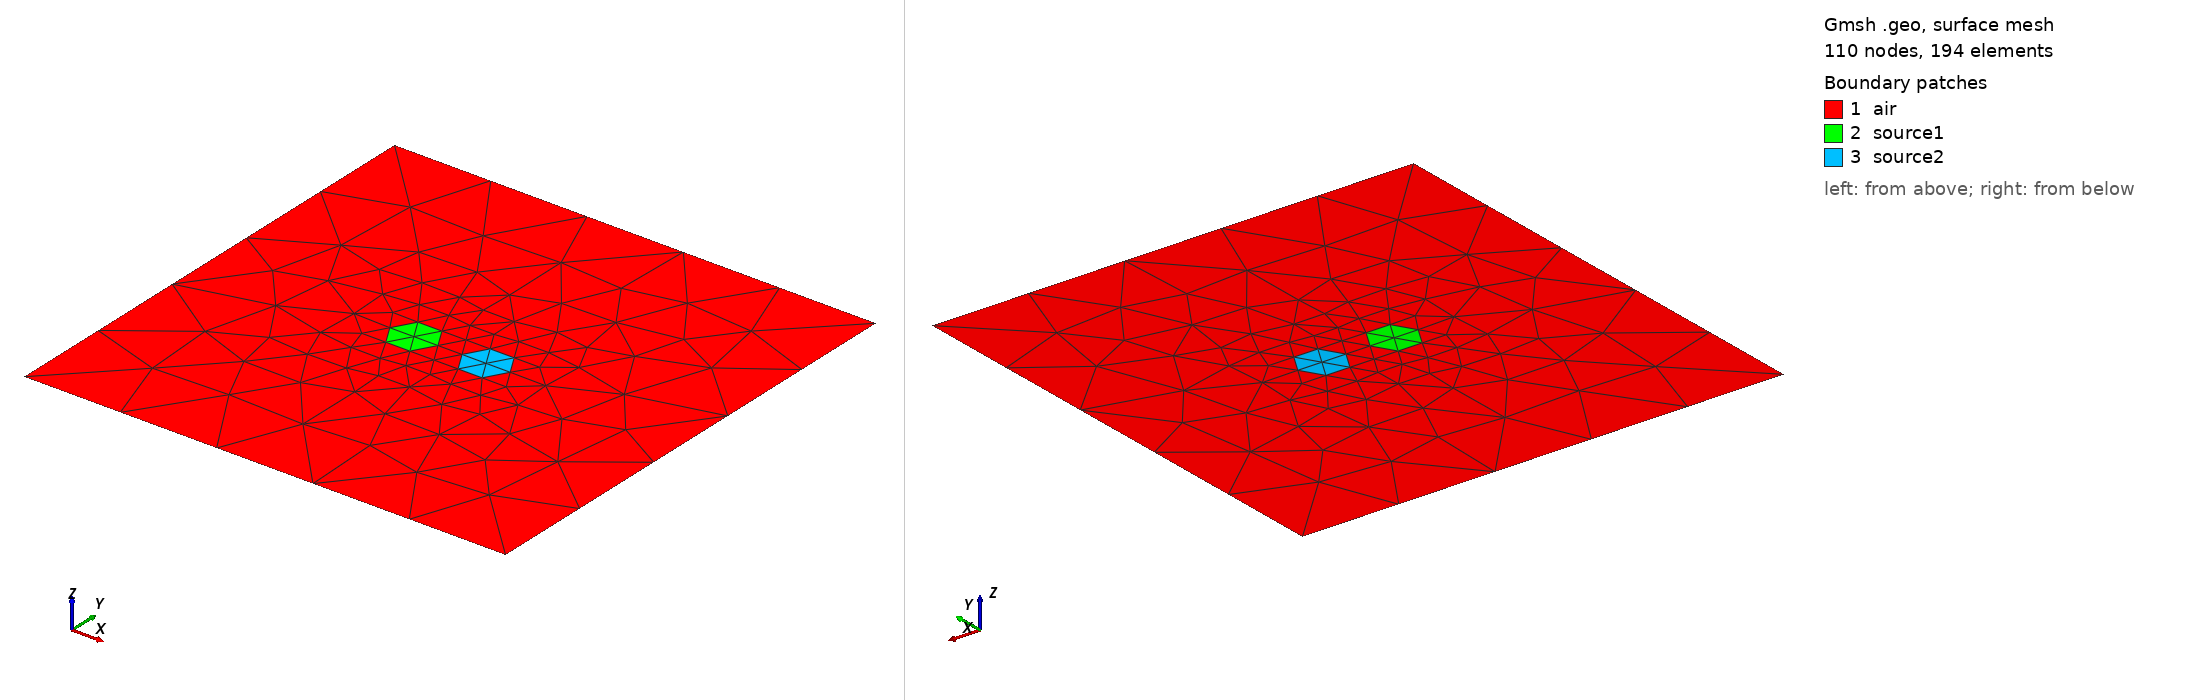

Gmsh geometry script, surface-meshed: 110 nodes, 194 surface elements. Boundary patches (legend numbers): 1 air, 2 source1, 3 source2. Left view from above one corner, right view from below the opposite corner. Legend entries are the model's physical surfaces. The drawing asked Gmsh for element sizes between 1% and 20% of the model's largest extent; the script's own settings can give other sizes.

=== mag_dipole.geo (drawn) ===
// Gmsh project created on Fri Apr 12 22:49:29 2019
SetFactory("OpenCASCADE");
//+
Point(1) = {-0.3, 0, 0, 1.0};
//+
Point(2) = {0.3, 0, 0, 1.0};
//+
Point(3) = {0.1, 0, 0, 1.0};
//+
Point(4) = {-0.1, 0, 0, 1.0};
//+
Point(5) = {-0.5, 0, 0, 1.0};
//+
Point(6) = {0.5, 0, 0, 1.0};
//+
Point(7) = {-2, -2, 0, 1.0};
//+
Point(8) = {2, -2, 0, 1.0};
//+
Point(9) = {2, 2, 0, 1.0};
//+
Point(10) = {-2, 2, 0, 1.0};
//+
Line(1) = {10, 7};
//+
Line(2) = {7, 8};
//+
Line(3) = {8, 9};
//+
Line(4) = {9, 10};
//+
Circle(5) = {5, 1, 4};
//+
Circle(6) = {4, 1, 5};
//+
Circle(7) = {3, 2, 6};
//+
Circle(8) = {6, 2, 3};
//+
Curve Loop(1) = {4, 1, 2, 3};
//+
Curve Loop(2) = {5, 6};
//+
Curve Loop(3) = {7, 8};
//+
Plane Surface(1) = {1, 2, 3};
//+
Curve Loop(4) = {5, 6};
//+
Plane Surface(2) = {4};
//+
Curve Loop(5) = {7, 8};
//+
Plane Surface(3) = {5};
//+
Physical Curve("dirichlet") = {1, 4, 3, 2};
//+
Physical Surface("air") = {1};
//+
Physical Surface("source1") = {2};
//+
Physical Surface("source2") = {3};
